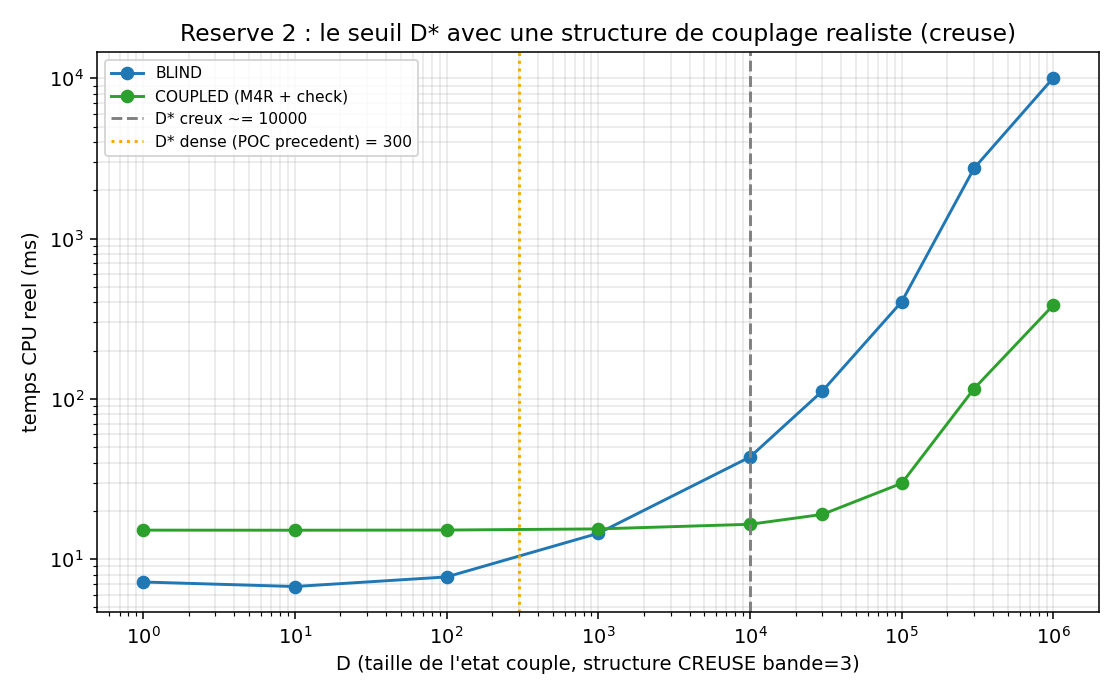

Data behind this chart, as committed beside it:
D, cost_matvec_sparse_s, cost_iter_total_s, blind_time_s, coupled_time_s, net_positive
1, 0.000004639, 0.000004879, 0.007196, 0.01516, 0
10, 0.000004330, 0.000004571, 0.006742, 0.01514, 0
100, 0.000005006, 0.000005246, 0.007738, 0.01518, 0
1000, 0.000009576, 0.000009816, 0.01448, 0.01543, 0
10000, 0.00002915, 0.00002939, 0.04335, 0.01649, 1
30000, 0.00007559, 0.00007584, 0.1119, 0.019, 1
100000, 0.0002735, 0.0002737, 0.4038, 0.02972, 1
300000, 0.001864, 0.001864, 2.749, 0.1159, 1
1000000, 0.006836, 0.006836, 10.08, 0.3852, 1
